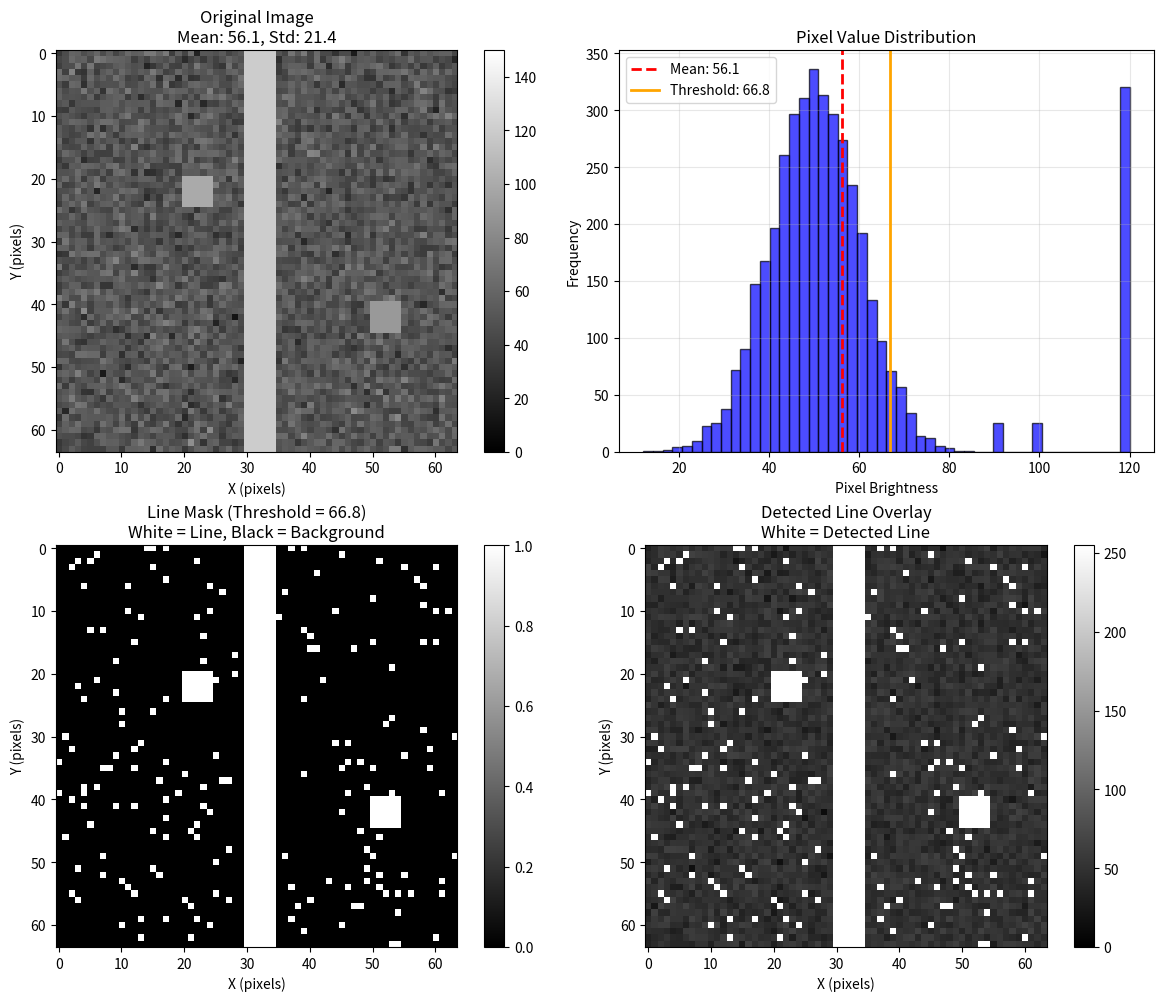

Here is the Python script that generated this plot: (Note: this script raises an exception after producing the figure.)
import numpy as np
import matplotlib.pyplot as plt

# Create a visual example of the adaptive thresholding process
def create_threshold_visualization():
    # Create a 64x64 image similar to what the drone might see
    img = np.random.normal(50, 10, (64, 64))  # Background with some noise
    
    # Add a bright line (the path the drone should follow)
    # Vertical line in the middle
    img[:, 30:35] = 120  # Bright line
    
    # Add some additional bright spots to simulate lighting variations
    img[20:25, 20:25] = 100  # Bright spot
    img[40:45, 50:55] = 90   # Another bright spot
    
    # Apply the same thresholding logic as in the drone code
    mean_val = np.mean(img)
    std_val = np.std(img)
    threshold = mean_val + 0.5 * std_val
    
    # Create the line mask
    line_mask = (img >= threshold).astype(np.uint8)
    
    # Create visualization
    fig, axes = plt.subplots(2, 2, figsize=(12, 10))
    
    # Original image
    im1 = axes[0,0].imshow(img, cmap='gray', vmin=0, vmax=150)
    axes[0,0].set_title(f'Original Image\nMean: {mean_val:.1f}, Std: {std_val:.1f}')
    axes[0,0].set_xlabel('X (pixels)')
    axes[0,0].set_ylabel('Y (pixels)')
    plt.colorbar(im1, ax=axes[0,0])
    
    # Histogram of pixel values
    axes[0,1].hist(img.flatten(), bins=50, alpha=0.7, color='blue', edgecolor='black')
    axes[0,1].axvline(mean_val, color='red', linestyle='--', linewidth=2, label=f'Mean: {mean_val:.1f}')
    axes[0,1].axvline(threshold, color='orange', linestyle='-', linewidth=2, label=f'Threshold: {threshold:.1f}')
    axes[0,1].set_title('Pixel Value Distribution')
    axes[0,1].set_xlabel('Pixel Brightness')
    axes[0,1].set_ylabel('Frequency')
    axes[0,1].legend()
    axes[0,1].grid(True, alpha=0.3)
    
    # Thresholded mask
    im3 = axes[1,0].imshow(line_mask, cmap='gray', vmin=0, vmax=1)
    axes[1,0].set_title(f'Line Mask (Threshold = {threshold:.1f})\nWhite = Line, Black = Background')
    axes[1,0].set_xlabel('X (pixels)')
    axes[1,0].set_ylabel('Y (pixels)')
    plt.colorbar(im3, ax=axes[1,0])
    
    # Overlay showing detected line
    overlay = img.copy()
    overlay[line_mask == 1] = 255  # Make detected pixels white
    im4 = axes[1,1].imshow(overlay, cmap='gray', vmin=0, vmax=255)
    axes[1,1].set_title('Detected Line Overlay\nWhite = Detected Line')
    axes[1,1].set_xlabel('X (pixels)')
    axes[1,1].set_ylabel('Y (pixels)')
    plt.colorbar(im4, ax=axes[1,1])
    
    plt.tight_layout()
    plt.savefig('/home/<user>/Documents/GitHub/wesDroneRL2/threshold_visualization.png', dpi=150, bbox_inches='tight')
    plt.show()
    
    # Print the values
    print(f"Image Statistics:")
    print(f"  Mean brightness: {mean_val:.2f}")
    print(f"  Standard deviation: {std_val:.2f}")
    print(f"  Threshold (mean + 0.5*std): {threshold:.2f}")
    print(f"  Pixels above threshold: {np.sum(line_mask)}")
    print(f"  Percentage of image detected as line: {100*np.sum(line_mask)/(64*64):.1f}%")

if __name__ == "__main__":
    create_threshold_visualization()
